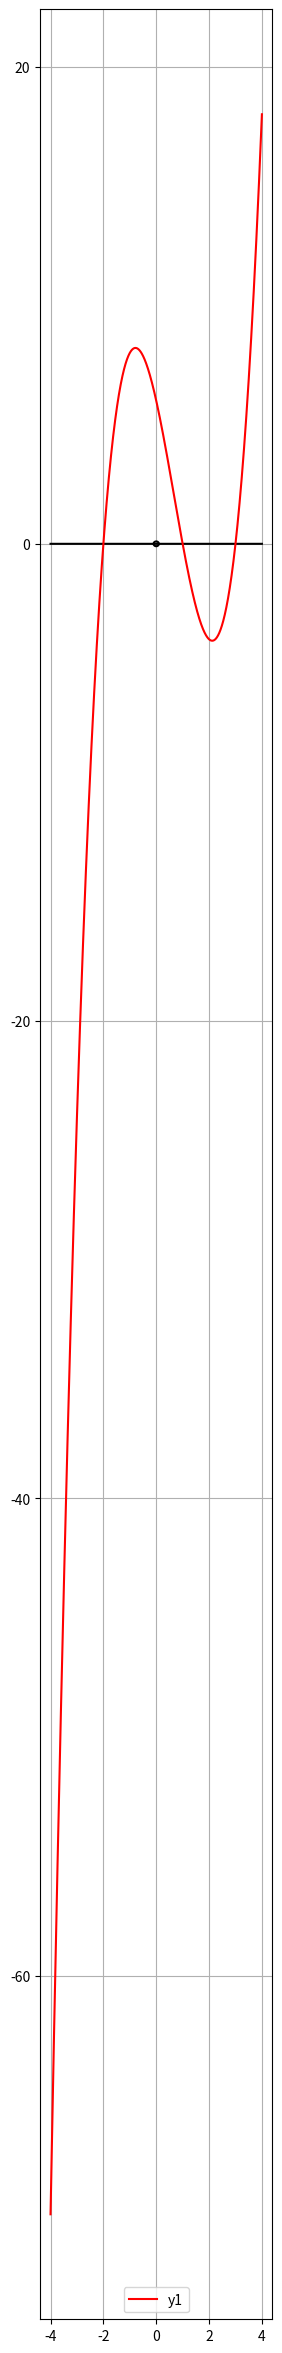

Recreate this plot in Python.
print("\033c")
import numpy as np
import matplotlib.pyplot as plt

x=np.linspace(-4,4,10000)
plt.figure(figsize=(3,30))

plt.plot(x, (0.01-x**2)**0.5, '-k')
plt.plot(x, -((0.01-x**2)**0.5), '-k')

y = x-x-0
y1 = x**3 - 2*x**2 - 5*x + 6
plt.plot(x,y,'-k')
plt.plot(x,y1, '-r', label='y1')

plt.legend(loc='lower center')
plt.grid()
plt.show()